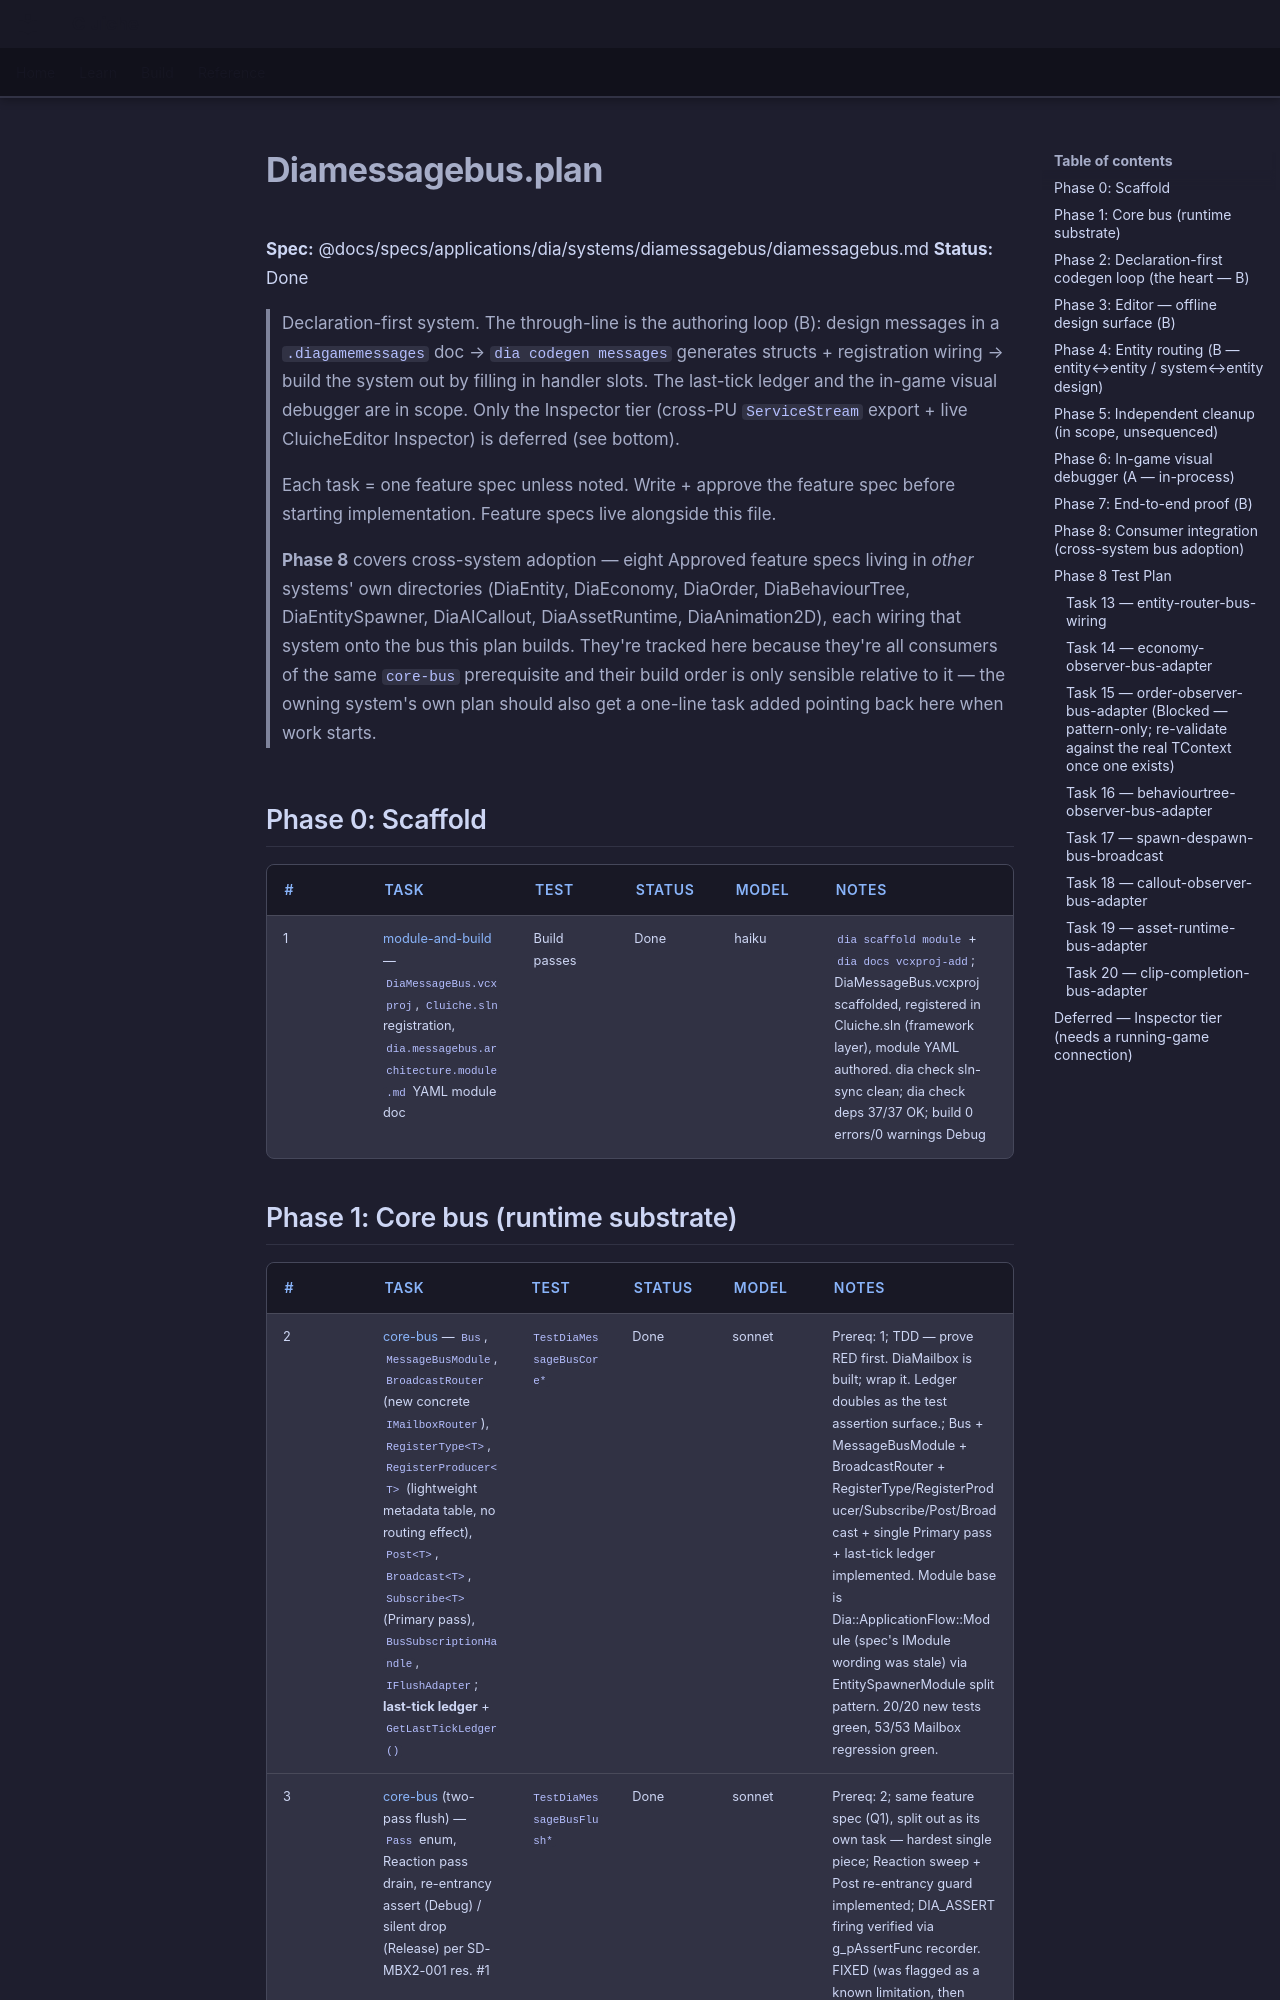

repository: LenihanConor/Cluiche · page: specs/applications/dia/systems/diamessagebus/diamessagebus.plan/index.html · generator: mkdocs

**Spec:** @docs/specs/applications/dia/systems/diamessagebus/diamessagebus.md
**Status:** Done

> Declaration-first system. The through-line is the authoring loop (B): design messages in a `.diagamemessages` doc → `dia codegen messages` generates structs + registration wiring → build the system out by filling in handler slots. The last-tick ledger and the in-game visual debugger are in scope. Only the Inspector tier (cross-PU `ServiceStream` export + live CluicheEditor Inspector) is deferred (see bottom).
>
> Each task = one feature spec unless noted. Write + approve the feature spec before starting implementation. Feature specs live alongside this file.
>
> **Phase 8** covers cross-system adoption — eight Approved feature specs living in *other* systems' own directories (DiaEntity, DiaEconomy, DiaOrder, DiaBehaviourTree, DiaEntitySpawner, DiaAICallout, DiaAssetRuntime, DiaAnimation2D), each wiring that system onto the bus this plan builds. They're tracked here because they're all consumers of the same `core-bus` prerequisite and their build order is only sensible relative to it — the owning system's own plan should also get a one-line task added pointing back here when work starts.

## Phase 0: Scaffold

| # | Task | Test | Status | Model | Notes |
|---|------|------|--------|-------|-------|
| 1 | [module-and-build](module-and-build.md) — `DiaMessageBus.vcxproj`, `Cluiche.sln` registration, `dia.messagebus.architecture.module.md` YAML module doc | Build passes | Done | haiku | `dia scaffold module` + `dia docs vcxproj-add`; DiaMessageBus.vcxproj scaffolded, registered in Cluiche.sln (framework layer), module YAML authored. dia check sln-sync clean; dia check deps 37/37 OK; build 0 errors/0 warnings Debug|x64. |
